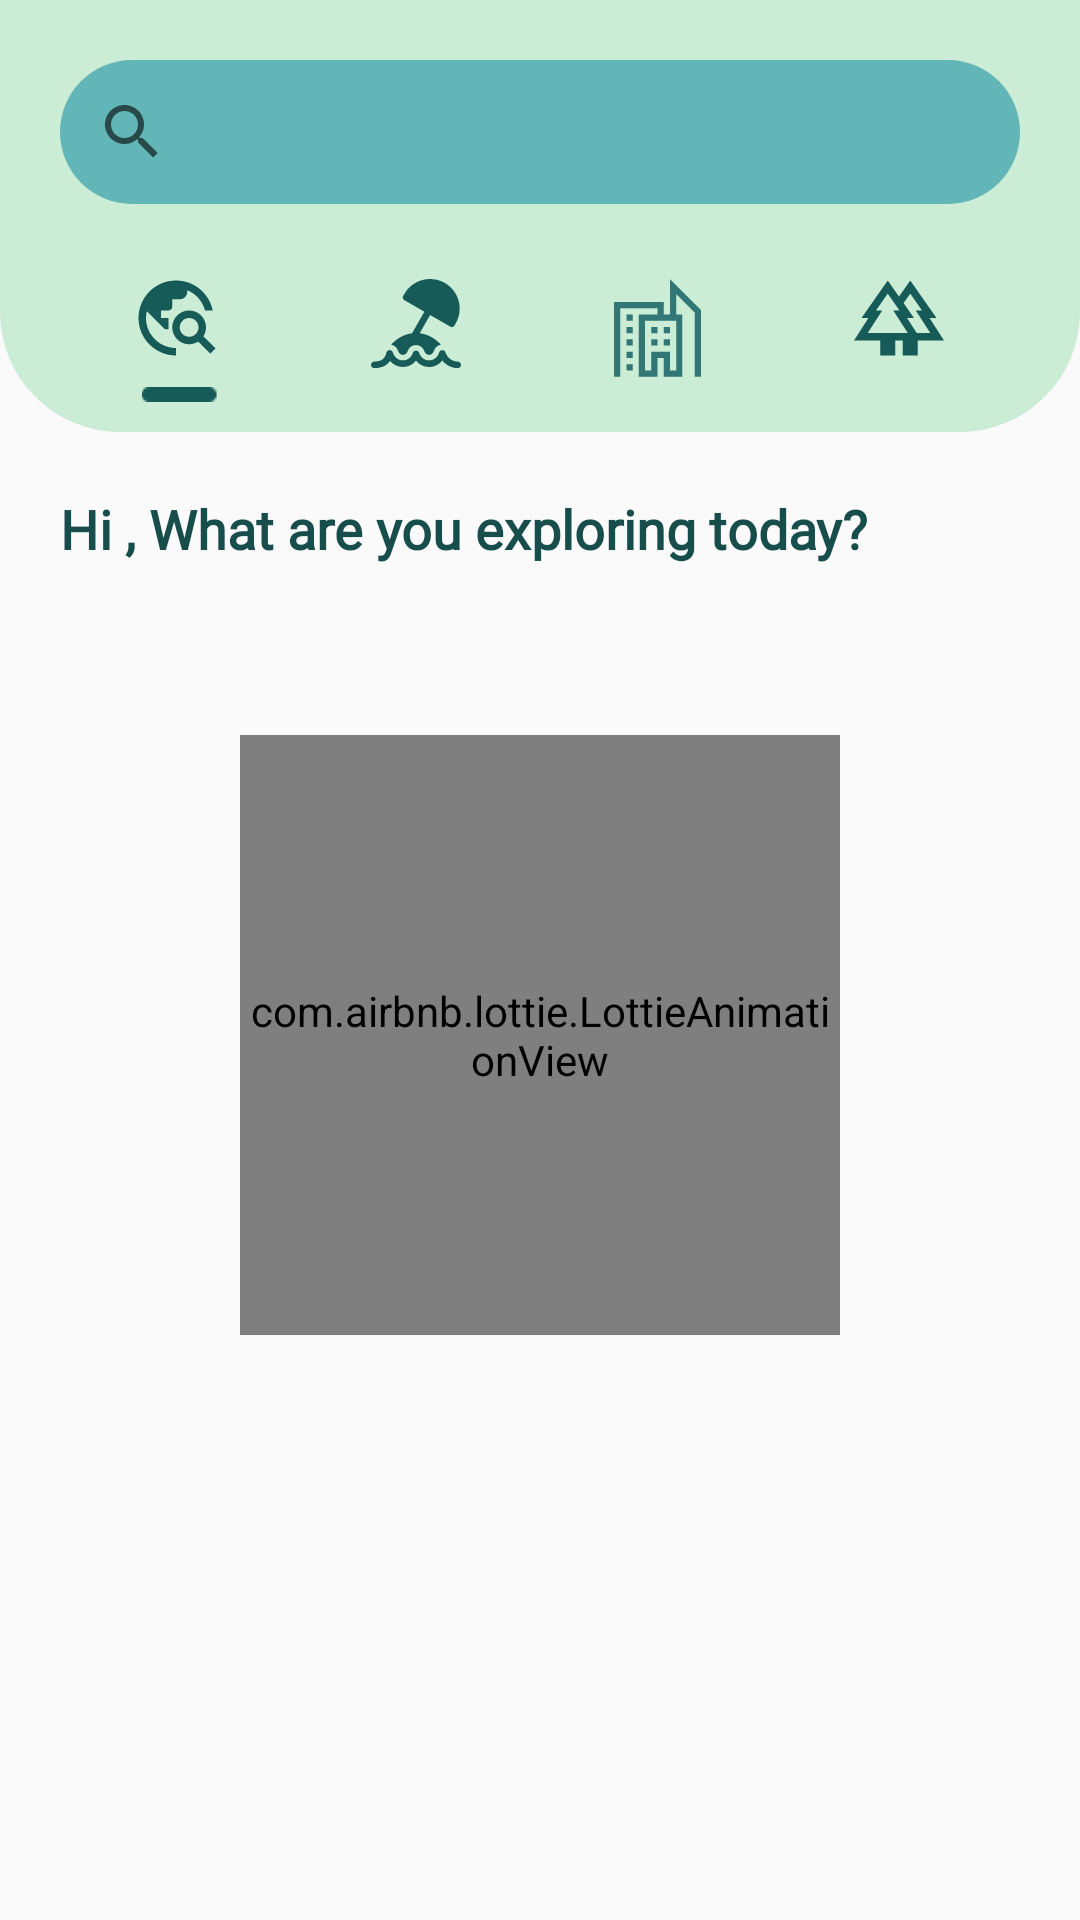

Layout XML and referenced resources for this Android screen:
<!-- AndroidManifest.xml: application theme Theme.Version1 -->
<!-- res/layout/fragment_homefrag.xml -->
<?xml version="1.0" encoding="utf-8"?>
<androidx.constraintlayout.widget.ConstraintLayout xmlns:android="http://schemas.android.com/apk/res/android"
    xmlns:tools="http://schemas.android.com/tools"
    android:layout_width="match_parent"
    android:layout_height="match_parent"
    xmlns:app="http://schemas.android.com/apk/res-auto"
    android:background="@drawable/backf"
    tools:context=".homefrag">

    <View
        android:id="@+id/topview"
        android:layout_width="match_parent"
        android:layout_height="144dp"
        android:background="@drawable/top_main"
        app:layout_constraintEnd_toEndOf="parent"
        app:layout_constraintHorizontal_bias="0.5"
        app:layout_constraintStart_toStartOf="parent"
        app:layout_constraintTop_toTopOf="parent" />

    <com.airbnb.lottie.LottieAnimationView
        android:id="@+id/progress_loader_animation"
        android:layout_width="200dp"
        android:layout_height="200dp"
        android:layout_marginTop="50dp"
        android:layout_gravity="center"
        app:layout_constraintBottom_toBottomOf="parent"
        app:layout_constraintTop_toTopOf="parent"
        app:layout_constraintLeft_toLeftOf="parent"
        app:layout_constraintRight_toRightOf="parent"
        android:visibility="visible"
        app:lottie_autoPlay="true"
        app:lottie_fileName="travel.json"
        app:lottie_loop="true" />


    <androidx.appcompat.widget.SearchView
        android:id="@+id/sv"
        android:layout_width="match_parent"
        android:layout_height="wrap_content"
        android:layout_margin="20dp"
        android:background="@drawable/search_bar_back"
        android:iconifiedByDefault="true"
        app:layout_constraintEnd_toEndOf="parent"
        app:layout_constraintHorizontal_bias="0.5"
        app:layout_constraintStart_toStartOf="parent"
        app:defaultQueryHint="Where do you want to go?"
        app:layout_constraintTop_toTopOf="parent"
        />

    <LinearLayout
        android:id="@+id/ll1"
        android:layout_width="match_parent"
        android:layout_height="wrap_content"
        android:orientation="horizontal"
        app:layout_constraintTop_toBottomOf="@id/sv"
        android:layout_marginLeft="20dp"
        android:layout_marginRight="20dp"
        android:layout_marginTop="25dp">

        <ImageView
            android:id="@+id/explore"
            android:layout_weight="1"
            android:layout_width="wrap_content"
            android:layout_height="wrap_content"
            android:src="@drawable/ic_baseline_travel_explore"
            />
        <ImageView
            android:id="@+id/beach"
            android:layout_weight="1"
            android:layout_width="wrap_content"
            android:layout_height="wrap_content"
            android:src="@drawable/ic_beaches_vec"
            />
        <ImageView
            android:id="@+id/metro"
            android:layout_weight="1"
            android:layout_width="wrap_content"
            android:layout_height="wrap_content"
            android:src="@drawable/ic_hotels_vec"
            />
        <ImageView
            android:id="@+id/forest"
            android:layout_weight="1"
            android:layout_width="wrap_content"
            android:layout_height="wrap_content"
            android:src="@drawable/ic_forest_vec"
            />

    </LinearLayout>
    <LinearLayout
        android:layout_width="match_parent"
        android:layout_height="wrap_content"
        android:orientation="horizontal"
        android:layout_marginTop="3dp"
        android:layout_marginLeft="20dp"
        android:layout_marginRight="20dp"
        app:layout_constraintTop_toBottomOf="@id/ll1">

        <ImageView
            android:id="@+id/explorel"
            android:layout_weight="1"
            android:layout_width="wrap_content"
            android:layout_height="5dp"
            android:src="@drawable/img_3"
            android:visibility="visible"
            />
        <ImageView
            android:id="@+id/beachl"
            android:layout_weight="1"
            android:layout_width="wrap_content"
            android:layout_height="5dp"
            android:src="@drawable/img_3"
            android:visibility="invisible"
            />
        <ImageView
            android:id="@+id/metrol"
            android:layout_weight="1"
            android:layout_width="wrap_content"
            android:layout_height="5dp"
            android:layout_marginTop="2dp"
            android:src="@drawable/img_3"
            android:visibility="invisible"
            />
        <ImageView
            android:id="@+id/forestl"
            android:layout_weight="1"
            android:layout_width="wrap_content"
            android:layout_height="5dp"
            android:src="@drawable/img_3"
            android:visibility="invisible"
            />
    </LinearLayout>

    <TextView
        android:id="@+id/tvHey"
        android:layout_width="match_parent"
        android:layout_height="wrap_content"
        android:layout_margin="20dp"
        android:fontFamily="@font/display_medium"
        android:text="Hi , What are you exploring today?"
        android:textColor="#174D4B"
        android:textSize="18sp"
        android:textStyle="bold"
        app:layout_constraintEnd_toEndOf="parent"
        app:layout_constraintHorizontal_bias="0.5"
        app:layout_constraintStart_toStartOf="parent"
        app:layout_constraintTop_toBottomOf="@id/topview" />

    <androidx.recyclerview.widget.RecyclerView
        android:id="@+id/rvData"
        android:layout_width="match_parent"
        android:layout_height="0dp"
        android:layout_marginTop="10dp"
        android:layout_marginLeft="20dp"
        android:layout_marginRight="20dp"
        android:layout_marginBottom="8dp"
        app:layout_constraintEnd_toEndOf="parent"
        app:layout_constraintTop_toBottomOf="@id/tvHey"
        app:layout_constraintBottom_toBottomOf="parent"
        app:layout_constraintHorizontal_bias="0.5"
        app:layout_constraintStart_toStartOf="parent" />



</androidx.constraintlayout.widget.ConstraintLayout>
<!-- resources referenced by this layout -->
<resources>
  <!-- drawable ic_baseline_travel_explore (drawable) -->
  <vector xmlns:android="http://schemas.android.com/apk/res/android"
      android:width="27dp"
      android:height="26dp"
      android:viewportWidth="27"
      android:viewportHeight="26">
    <group>
      <clip-path
          android:pathData="M0,0h27v26h-27z"/>
      <path
          android:pathData="M22.125,19.125C22.625,18.25 23,17.25 23,16.125C23,13 20.5,10.5 17.375,10.5C14.25,10.5 11.75,13 11.75,16.125C11.75,19.25 14.25,21.75 17.375,21.75C18.5,21.75 19.5,21.375 20.375,20.875L24.375,24.875L26.125,23.125L22.125,19.125V19.125ZM17.375,19.25C15.625,19.25 14.25,17.875 14.25,16.125C14.25,14.375 15.625,13 17.375,13C19.125,13 20.5,14.375 20.5,16.125C20.5,17.875 19.125,19.25 17.375,19.25ZM13,23V25.5C6.1,25.5 0.5,19.9 0.5,13C0.5,6.1 6.1,0.5 13,0.5C19.05,0.5 24.087,4.8 25.25,10.5H22.663C22.273,8.99 21.535,7.592 20.508,6.418C19.482,5.243 18.195,4.326 16.75,3.737V4.25C16.75,5.625 15.625,6.75 14.25,6.75H11.75V9.25C11.75,9.938 11.188,10.5 10.5,10.5H8V13H10.5V16.75H9.25L3.263,10.762C3.1,11.488 3,12.225 3,13C3,18.513 7.488,23 13,23Z"
          android:fillColor="#175B59"/>
    </group>
  </vector>
  <!-- drawable ic_forest_vec (drawable) -->
  <vector xmlns:android="http://schemas.android.com/apk/res/android"
      android:width="30dp"
      android:height="26dp"
      android:viewportWidth="30"
      android:viewportHeight="26">
    <group>
      <clip-path
          android:pathData="M0,0h30v26h-30z"/>
      <path
          android:pathData="M8.75,25.5V20.5H0L4.813,13H2.5L11.25,0.5L15,5.875L18.75,0.5L27.5,13H25.188L30,20.5H21.25V25.5H16.25V20.5H13.75V25.5H8.75ZM20.906,18H25.438L20.594,10.5H22.688L18.75,4.875L16.531,8.031L20,13H17.688L20.906,18ZM4.563,18H17.938L13.094,10.5H15.188L11.25,4.875L7.313,10.5H9.406L4.563,18ZM4.563,18H9.406H7.313H15.188H13.094H17.938H4.563ZM20.906,18H17.688H20H16.531H22.688H20.594H25.438H20.906ZM16.25,20.5H21.25H16.25Z"
          android:fillColor="#175B59"/>
    </group>
  </vector>
  <!-- drawable ic_hotels_vec (drawable) -->
  <vector xmlns:android="http://schemas.android.com/apk/res/android"
      android:width="29dp"
      android:height="33dp"
      android:viewportWidth="29"
      android:viewportHeight="33">
    <path
        android:pathData="M18.643,0L29,10.357V32.544H26.929V11.231L20.714,5.017V11.83H22.786V32.544H16.571V26.33H14.5V32.544H8.286V11.83H14.5V9.758H2.071V32.544H0V7.687H16.571V11.83H18.643V0ZM20.714,30.473V13.901H10.357V30.473H12.429V24.258H18.643V30.473H20.714ZM4.143,13.901V11.83H6.214V13.901H4.143ZM4.143,18.044V15.973H6.214V18.044H4.143ZM4.143,22.187V20.115H6.214V22.187H4.143ZM4.143,26.33V24.258H6.214V26.33H4.143ZM4.143,30.473V28.401H6.214V30.473H4.143ZM18.643,15.973V18.044H16.571V15.973H18.643ZM18.643,20.115V22.187H16.571V20.115H18.643ZM14.5,15.973V18.044H12.429V15.973H14.5ZM14.5,20.115V22.187H12.429V20.115H14.5Z"
        android:fillColor="#307775"/>
  </vector>
  <!-- drawable search_bar_back (drawable) -->
  <?xml version="1.0" encoding="utf-8"?>
  <shape xmlns:android="http://schemas.android.com/apk/res/android">
      <solid android:color="#62B6B7"/>
      <corners android:radius="30dp"/>
  
  </shape>
  <!-- drawable top_main (drawable) -->
  <?xml version="1.0" encoding="utf-8"?>
  <shape xmlns:android="http://schemas.android.com/apk/res/android">
      <solid android:color="#CBEDD5"/>
      <corners android:bottomRightRadius="40dp"
          android:bottomLeftRadius="40dp"/>
  
  </shape>
  <style name="Theme.Version1" parent="Theme.MaterialComponents.DayNight.NoActionBar.Bridge">
          
          <item name="colorPrimary">@color/purple_500</item>
          <item name="colorPrimaryVariant">@color/purple_700</item>
          <item name="colorOnPrimary">@color/white</item>
          
          <item name="colorSecondary">@color/teal_200</item>
          <item name="colorSecondaryVariant">@color/teal_700</item>
          <item name="colorOnSecondary">@color/black</item>
          
          <item name="android:statusBarColor" tools:targetApi="l">#CBEDD5</item>
          
      </style>
  <!-- not gathered from this repository: default colours our renderer supplied (Android Studio template values) -->
  <color name="purple_500">#FF6200EE</color>
  <color name="purple_700">#FF3700B3</color>
  <color name="teal_200">#FF03DAC5</color>
  <color name="teal_700">#FF018786</color>
  <color name="black">#FF000000</color>
  <color name="white">#FFFFFFFF</color>
</resources>
